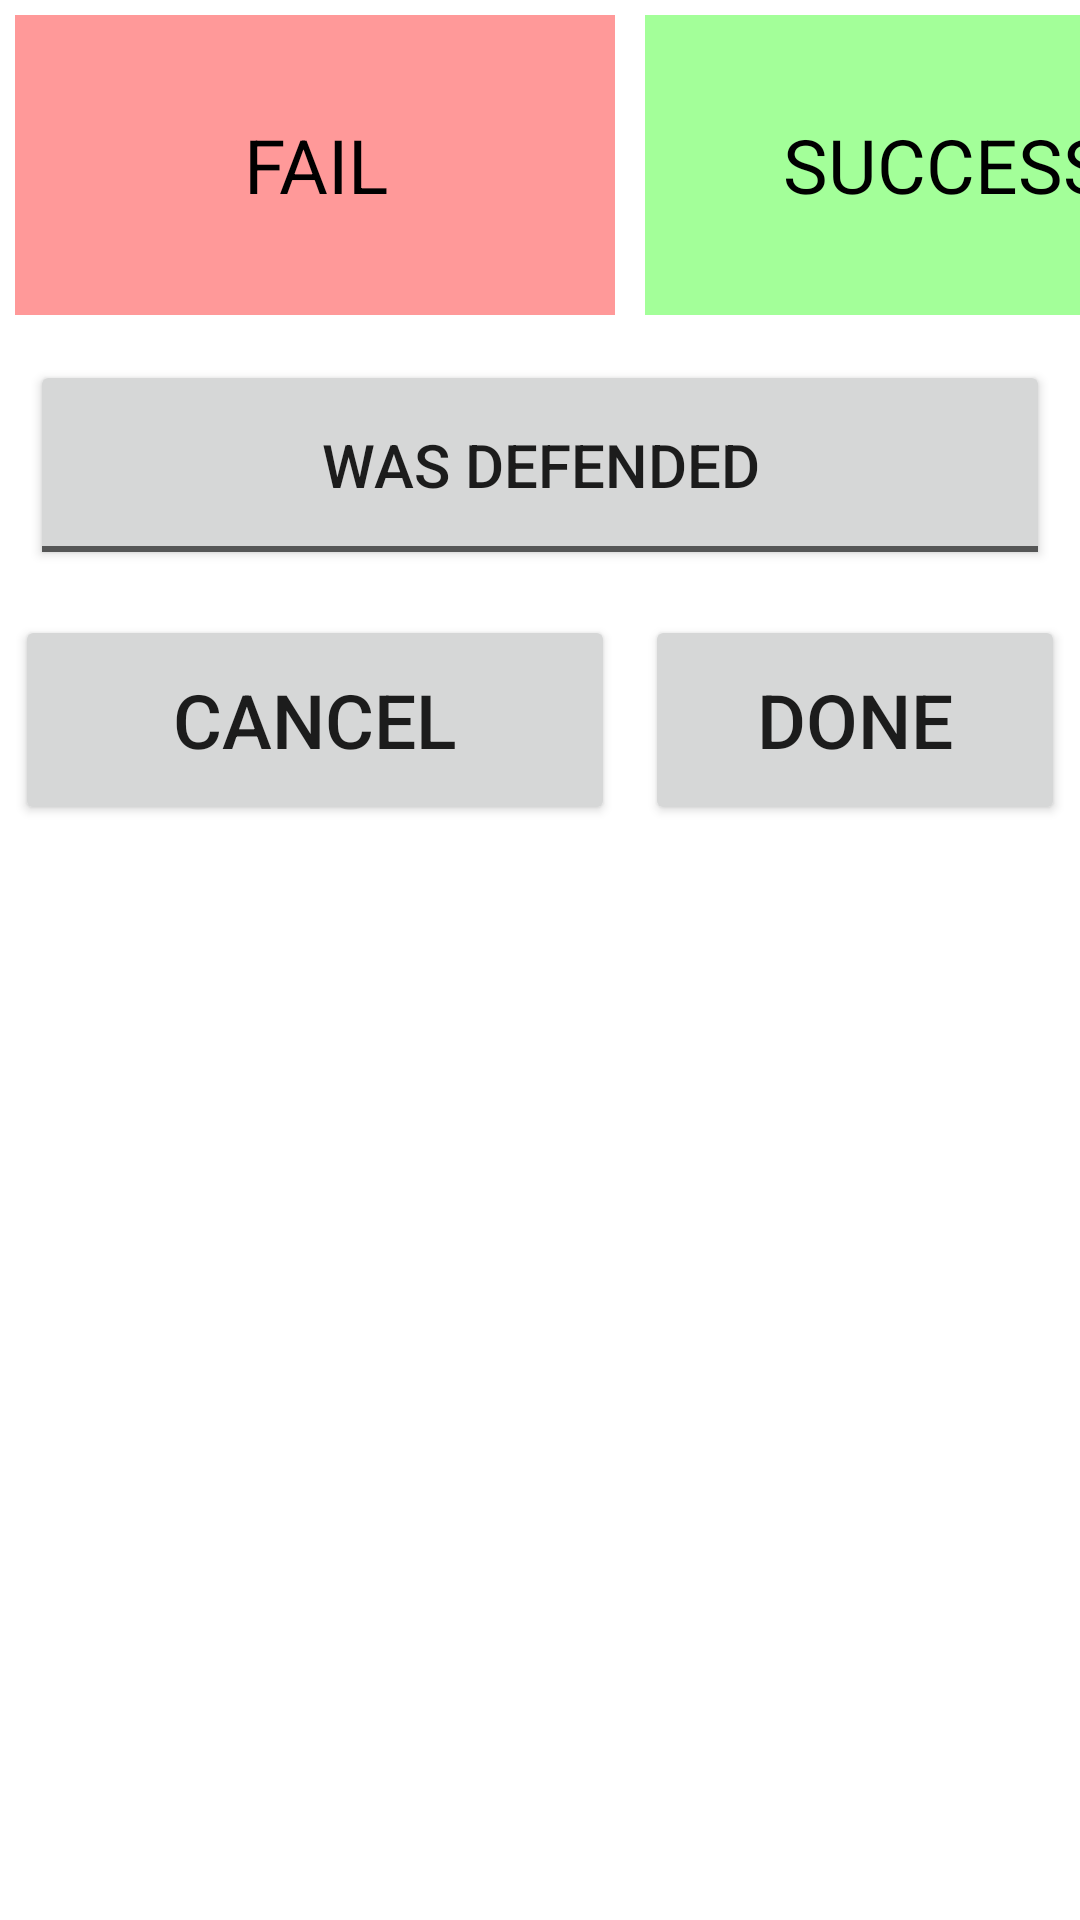

Produce the Android XML layout that renders to this screen, including the resource entries it uses.
<!-- AndroidManifest.xml: application theme Theme.AppCompat.Light.NoActionBar -->
<!-- res/layout/pw_cargo_ship.xml -->
<?xml version="1.0" encoding="utf-8"?>
<RelativeLayout
    xmlns:android="http://schemas.android.com/apk/res/android"
    android:layout_width="wrap_content"
    android:layout_height="wrap_content"
    android:background="#ffffff">
    <RadioGroup
        android:id="@+id/rg_fail_success"
        android:layout_width="wrap_content"
        android:layout_height="wrap_content"
        android:orientation="horizontal" >
        <RadioButton
            android:id="@+id/fail"
            android:layout_width="200dp"
            android:layout_height="100dp"
            android:text="FAIL"
            android:textSize="25dp"
            android:layout_margin="5dp"
            android:background="@drawable/cargo_ship_fail_selector"
            android:button="@null"
            android:textAlignment="center"
            android:onClick="onClickPlacementFail"/>
        <RadioButton
            android:id="@+id/success"
            android:layout_width="200dp"
            android:layout_height="100dp"
            android:text="SUCCESS"
            android:textSize="25dp"
            android:layout_margin="5dp"
            android:layout_toEndOf="@+id/fail"
            android:background="@drawable/cargo_ship_success_selector"
            android:button="@null"
            android:textAlignment="center"
            android:onClick="onClickPlacementSuccess"/>
    </RadioGroup >
    <ToggleButton
        android:id="@+id/wasDefended"
        android:layout_width="400dp"
        android:layout_height="70dp"
        android:layout_margin="10dp"
        android:textOn="WAS DEFENDED"
        android:textOff="WAS DEFENDED"
        android:textSize="20dp"
        android:layout_centerHorizontal="true"
        android:layout_below="@+id/rg_fail_success" />
    <Button
        android:id="@+id/cancel"
        android:layout_width="200dp"
        android:layout_height="70dp"
        android:text="CANCEL"
        android:textSize="25dp"
        android:layout_below="@+id/wasDefended"
        android:layout_margin="5dp"
        android:onClick="onClickCancelCS" />
    <Button
        android:id="@+id/done"
        android:layout_width="200dp"
        android:layout_height="70dp"
        android:text="DONE"
        android:textSize="25dp"
        android:layout_toEndOf="@+id/cancel"
        android:layout_below="@+id/wasDefended"
        android:layout_margin="5dp"
        android:onClick="onClickDoneCS" />
</RelativeLayout>
<!-- resources referenced by this layout -->
<resources>
  <!-- drawable cargo_ship_fail_selector (drawable) -->
  <?xml version="1.0" encoding="utf-8"?>
  <selector xmlns:android="http://schemas.android.com/apk/res/android">
      <item android:state_checked="false" >
          <shape android:shape="rectangle"  >
              <solid android:color="#ff9999" />
          </shape>
      </item>
      <item android:state_checked="true">
          <shape android:shape = "rectangle" >
              <stroke android:width="5dp" android:color="#000000" />
              <solid android:color="#ff3030" />
          </shape>
      </item>
  </selector>
  <!-- drawable cargo_ship_success_selector (drawable) -->
  <?xml version="1.0" encoding="utf-8"?>
  <selector xmlns:android="http://schemas.android.com/apk/res/android">
      <item android:state_checked="false" >
          <shape android:shape="rectangle"  >
              <solid android:color="#a3ff99" />
          </shape>
      </item>
      <item android:state_checked="true">
          <shape android:shape = "rectangle" >
              <stroke android:width="5dp" android:color="#000000" />
              <solid android:color="#36ff21" />
          </shape>
      </item>
  </selector>
</resources>
